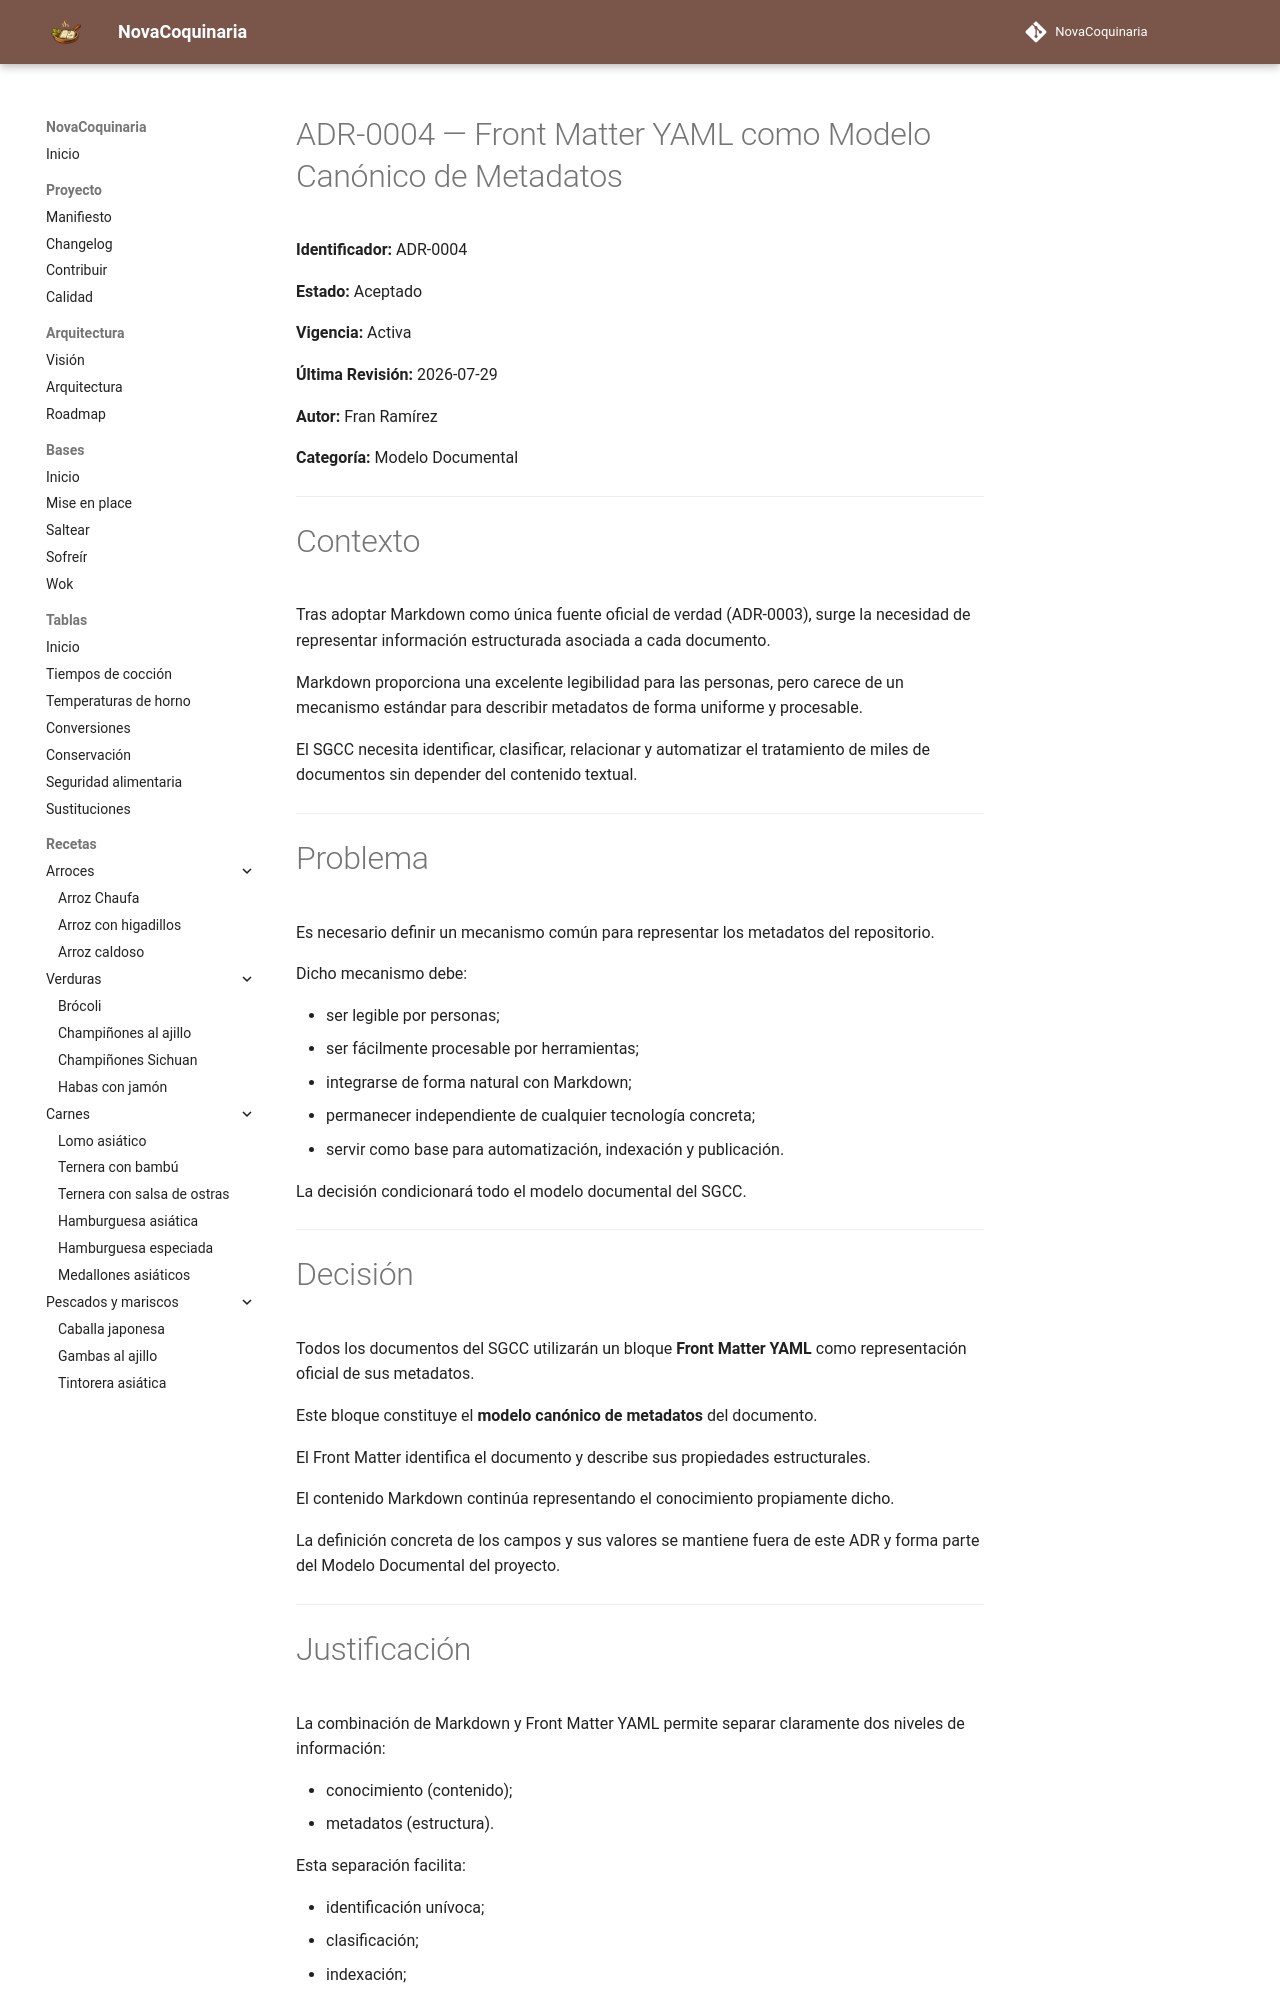

repository: fran-eliot/NovaCoquinaria · page: docs/governance/adr/ADR-0004-front-matter-yaml-como-metadatos-canonicos.html · generator: mkdocs

# ADR-0004 — Front Matter YAML como Modelo Canónico de Metadatos

**Identificador:** ADR-0004

**Estado:** Aceptado

**Vigencia:** Activa

**Última Revisión:** 2026-07-29

**Autor:** Fran Ramírez

**Categoría:** Modelo Documental

---

# Contexto

Tras adoptar Markdown como única fuente oficial de verdad (ADR-0003), surge la necesidad de representar información estructurada asociada a cada documento.

Markdown proporciona una excelente legibilidad para las personas, pero carece de un mecanismo estándar para describir metadatos de forma uniforme y procesable.

El SGCC necesita identificar, clasificar, relacionar y automatizar el tratamiento de miles de documentos sin depender del contenido textual.

---

# Problema

Es necesario definir un mecanismo común para representar los metadatos del repositorio.

Dicho mecanismo debe:

- ser legible por personas;
- ser fácilmente procesable por herramientas;
- integrarse de forma natural con Markdown;
- permanecer independiente de cualquier tecnología concreta;
- servir como base para automatización, indexación y publicación.

La decisión condicionará todo el modelo documental del SGCC.

---

# Decisión

Todos los documentos del SGCC utilizarán un bloque **Front Matter YAML** como representación oficial de sus metadatos.

Este bloque constituye el **modelo canónico de metadatos** del documento.

El Front Matter identifica el documento y describe sus propiedades estructurales.

El contenido Markdown continúa representando el conocimiento propiamente dicho.

La definición concreta de los campos y sus valores se mantiene fuera de este ADR y forma parte del Modelo Documental del proyecto.

---
